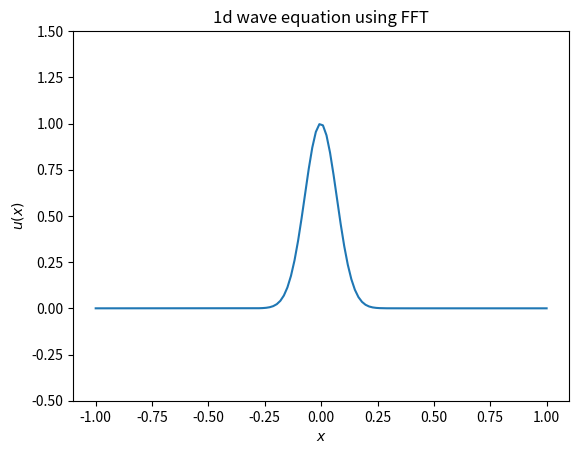

Write Python code to recreate this figure.
# -*- coding: utf-8 -*-

"""Solves the 1D wave equation using Fourier differentiation.

    u_tt = u_xx     x in [-1, 1]

The solution is periodic and wraps around.
"""

import numpy as np
import matplotlib.pyplot as plt
from matplotlib.animation import FuncAnimation

def fftfreq(x):
    """Return properly scaled wavenumbers."""
    return np.fft.fftfreq(len(x), d=(x[1] - x[0])/(2*np.pi))

N = 128
x = np.linspace(-1, 1, N)
q = fftfreq(x)

# Time step.
dt = 1e-3

# Initial perturbation is a Gaussian.
u = np.exp(-100*x*x)
# In the past, let's put the wave to the right of the origin.
# So, this is a leftward moving wave.
u_old = np.exp(-100*(x - dt)*(x - dt))

fig, ax = plt.subplots()
ax.set_title("1d wave equation using FFT")
ax.set_xlabel(r"$x$")
ax.set_ylabel(r"$u(x)$")
ax.set_ylim(-0.5, 1.5)

line, = ax.plot(x, u)

def animate(i):
    global u, u_old

    # Use Fourier differentiation to find u_xx.
    u_q = np.fft.fft(u)
    u_xx = np.fft.ifft(-q*q*u_q).real

     

    # Leapfrog integration in real space.
    u_new = 2*u - u_old + dt**2*u_xx
    u_old = u
    u = u_new

    line.set_ydata(u)
    return line,

ani = FuncAnimation(fig, animate, frames=1, interval=1, blit=True)
plt.show()
